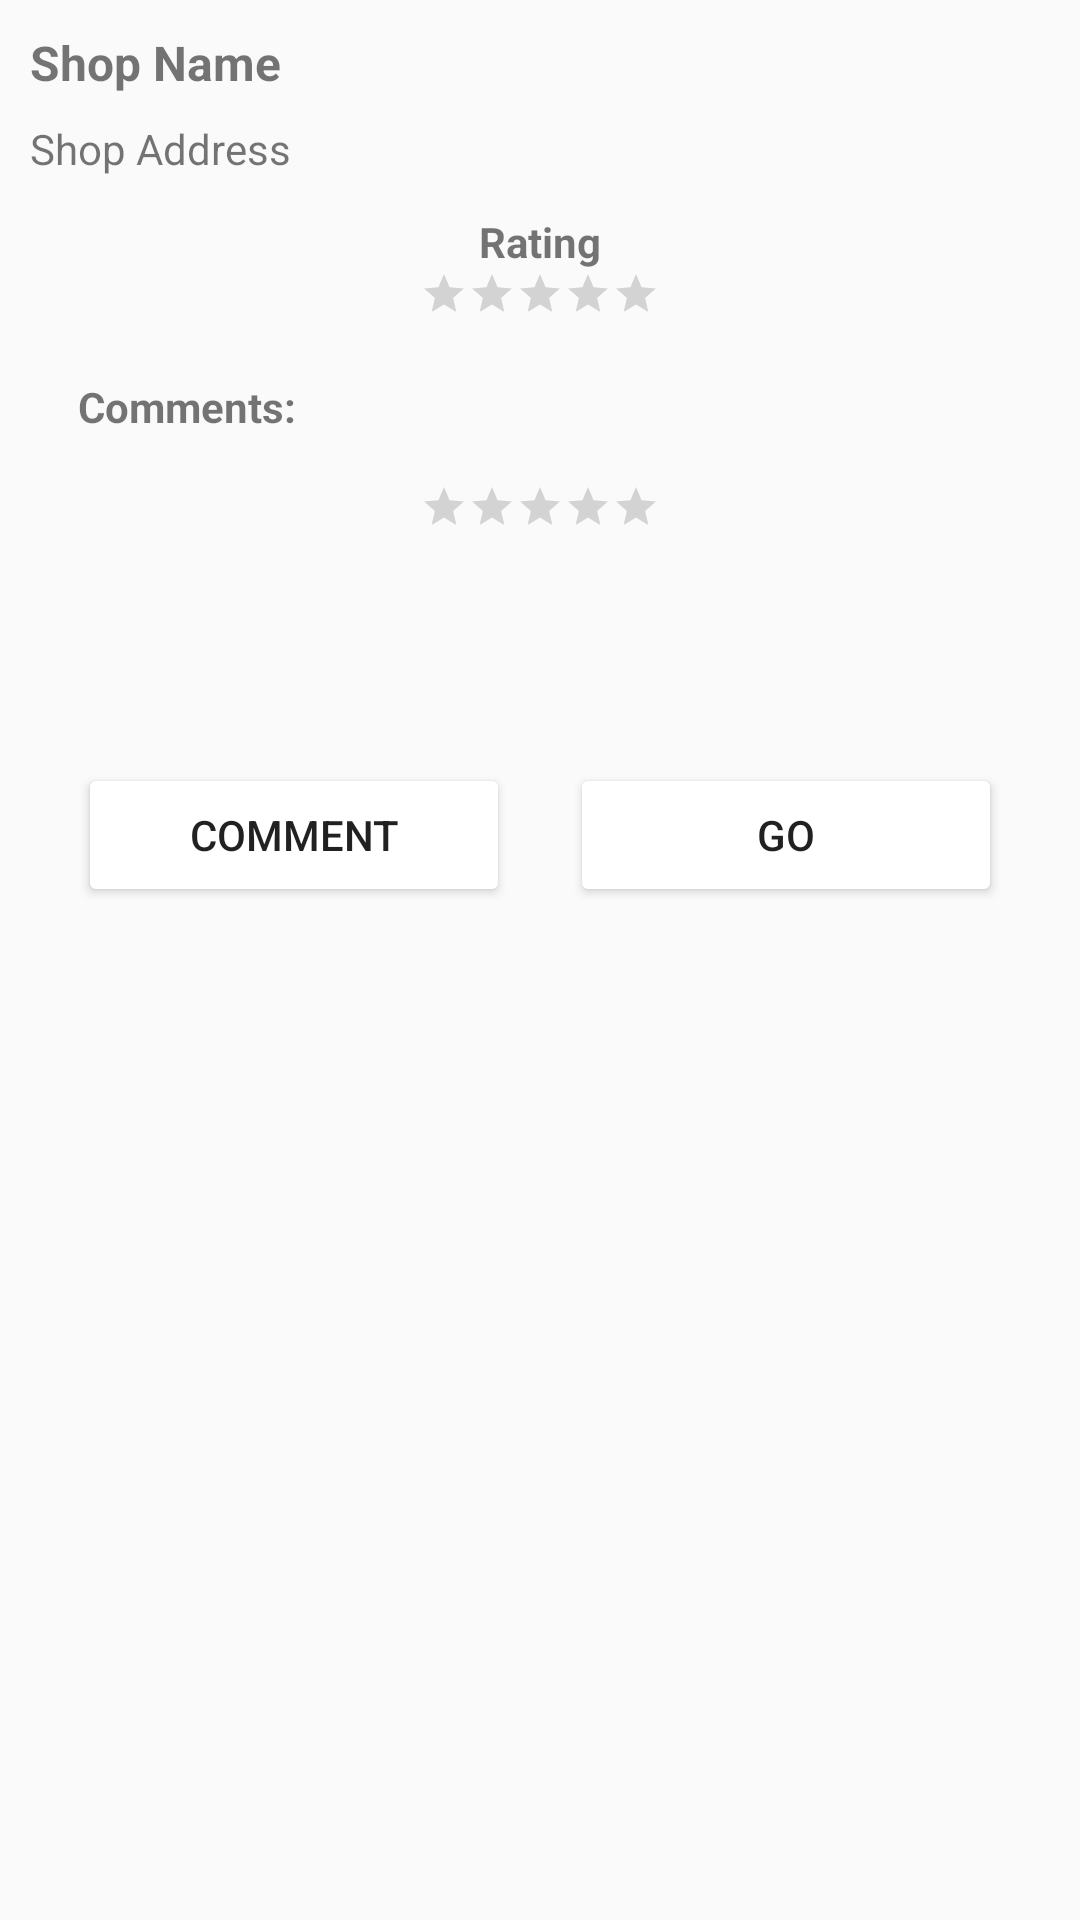

Reconstruct the res/layout file that produces this screen, plus the resources it refers to.
<!-- AndroidManifest.xml: application theme Theme.MAD_2024_App -->
<!-- res/layout/layout_donut_shop_info_window.xml -->
<?xml version="1.0" encoding="utf-8"?>
<FrameLayout xmlns:android="http://schemas.android.com/apk/res/android"
    android:id = "@+id/bubble_layout"
    android:layout_width="wrap_content"
    android:layout_height="wrap_content"
    android:orientation="vertical"
    android:weightSum="2"
    android:padding="10dp"
    android:background="?attr/mainBackgroundColor"> 

    <TextView
        android:id="@+id/tvShopName"
        android:layout_width="wrap_content"
        android:layout_height="wrap_content"
        android:textStyle="bold"
        android:textSize="16sp"
        android:text="Shop Name" />

    <TextView
        android:id="@+id/tvShopAddress"
        android:layout_width="wrap_content"
        android:layout_height="wrap_content"
        android:text="Shop Address"
        android:layout_marginTop="30dp"/>

    <ProgressBar
        android:id="@+id/progressBar"
        android:layout_width="wrap_content"
        android:layout_height="wrap_content"
        android:layout_gravity="center"
        style="@style/Widget.AppCompat.ProgressBar.Horizontal"
        android:visibility="gone"
        android:layout_marginTop="30dp"/>

    <LinearLayout
        android:layout_width="match_parent"
        android:layout_height="wrap_content"
        android:orientation="vertical"
        android:paddingTop="10dp">

        
        <ScrollView
            android:layout_width="match_parent"
            android:layout_height="wrap_content"
            android:fillViewport="true"
            android:layout_marginTop="5dp">

            <LinearLayout
                android:layout_width="match_parent"
                android:layout_height="wrap_content"
                android:orientation="vertical"
                android:padding="16dp">
                <TextView
                    android:layout_width="wrap_content"
                    android:layout_height="wrap_content"
                    android:textStyle="bold"
                    android:layout_gravity="center"
                    android:text="Rating"
                    android:layout_marginTop="30dp"/>

                
                <RatingBar
                    android:id="@+id/overallRatingBar"
                    style="@android:style/Widget.DeviceDefault.RatingBar.Small"
                    android:layout_width="wrap_content"
                    android:layout_height="wrap_content"
                    android:numStars="5"
                    android:stepSize="1.0"
                    android:layout_gravity="center_horizontal"
                    android:isIndicator="true"/>

                <TextView
                    android:id="@+id/textViewComment"
                    android:layout_width="wrap_content"
                    android:layout_height="wrap_content"
                    android:textStyle="bold"
                    android:paddingTop="20dp"
                    android:text="Comments:" />

                    <LinearLayout
                        android:layout_width="match_parent"
                        android:layout_height="wrap_content"
                        android:orientation="vertical"
                        android:padding="16dp"
                        android:id="@+id/llCommentsContainer">

                        
                        <RatingBar
                            android:id="@+id/ratingBar"
                            style="@android:style/Widget.DeviceDefault.RatingBar.Small"
                            android:layout_width="wrap_content"
                            android:layout_height="wrap_content"
                            android:numStars="5"
                            android:stepSize="1.0"
                            android:layout_gravity="center_horizontal"
                            android:isIndicator="true"/> 

                        
                        <TextView
                            android:id="@+id/tvShopComment"
                            android:layout_width="match_parent"
                            android:layout_height="wrap_content"
                            android:layout_marginTop="16dp"
                            android:textAppearance="@style/TextAppearance.AppCompat.Medium" />

                    </LinearLayout>
                    </LinearLayout>
        </ScrollView>

        
        <LinearLayout
            android:layout_width="match_parent"
            android:layout_height="wrap_content"
            android:orientation="horizontal"
            android:gravity="center"
            android:layout_marginTop="5dp"
            android:paddingStart="16dp"
            android:paddingEnd="16dp">

            <Button
                android:id="@+id/more_button"
                android:layout_width="0dp"
                android:layout_height="wrap_content"
                android:layout_marginEnd="10dp"
                android:layout_weight="1"
                android:backgroundTint="?attr/buttonColor"
                android:text="Comment"
                android:minWidth="120dp"/>

            <Button
                android:id="@+id/go_button"
                android:layout_width="0dp"
                android:layout_height="wrap_content"
                android:backgroundTint="?attr/buttonColor"
                android:layout_weight="1"
                android:layout_marginStart="10dp"
                android:text="Go"
                android:minWidth="120dp"/>
        </LinearLayout>
    </LinearLayout>
</FrameLayout>
<!-- resources referenced by this layout -->
<resources>
  <style name="Theme.MAD_2024_App" parent="android:Theme.Material.Light.NoActionBar">
  
      
      <item name="windowActionBar">false</item>
      <item name="windowNoTitle">true</item>
      </style>
</resources>
